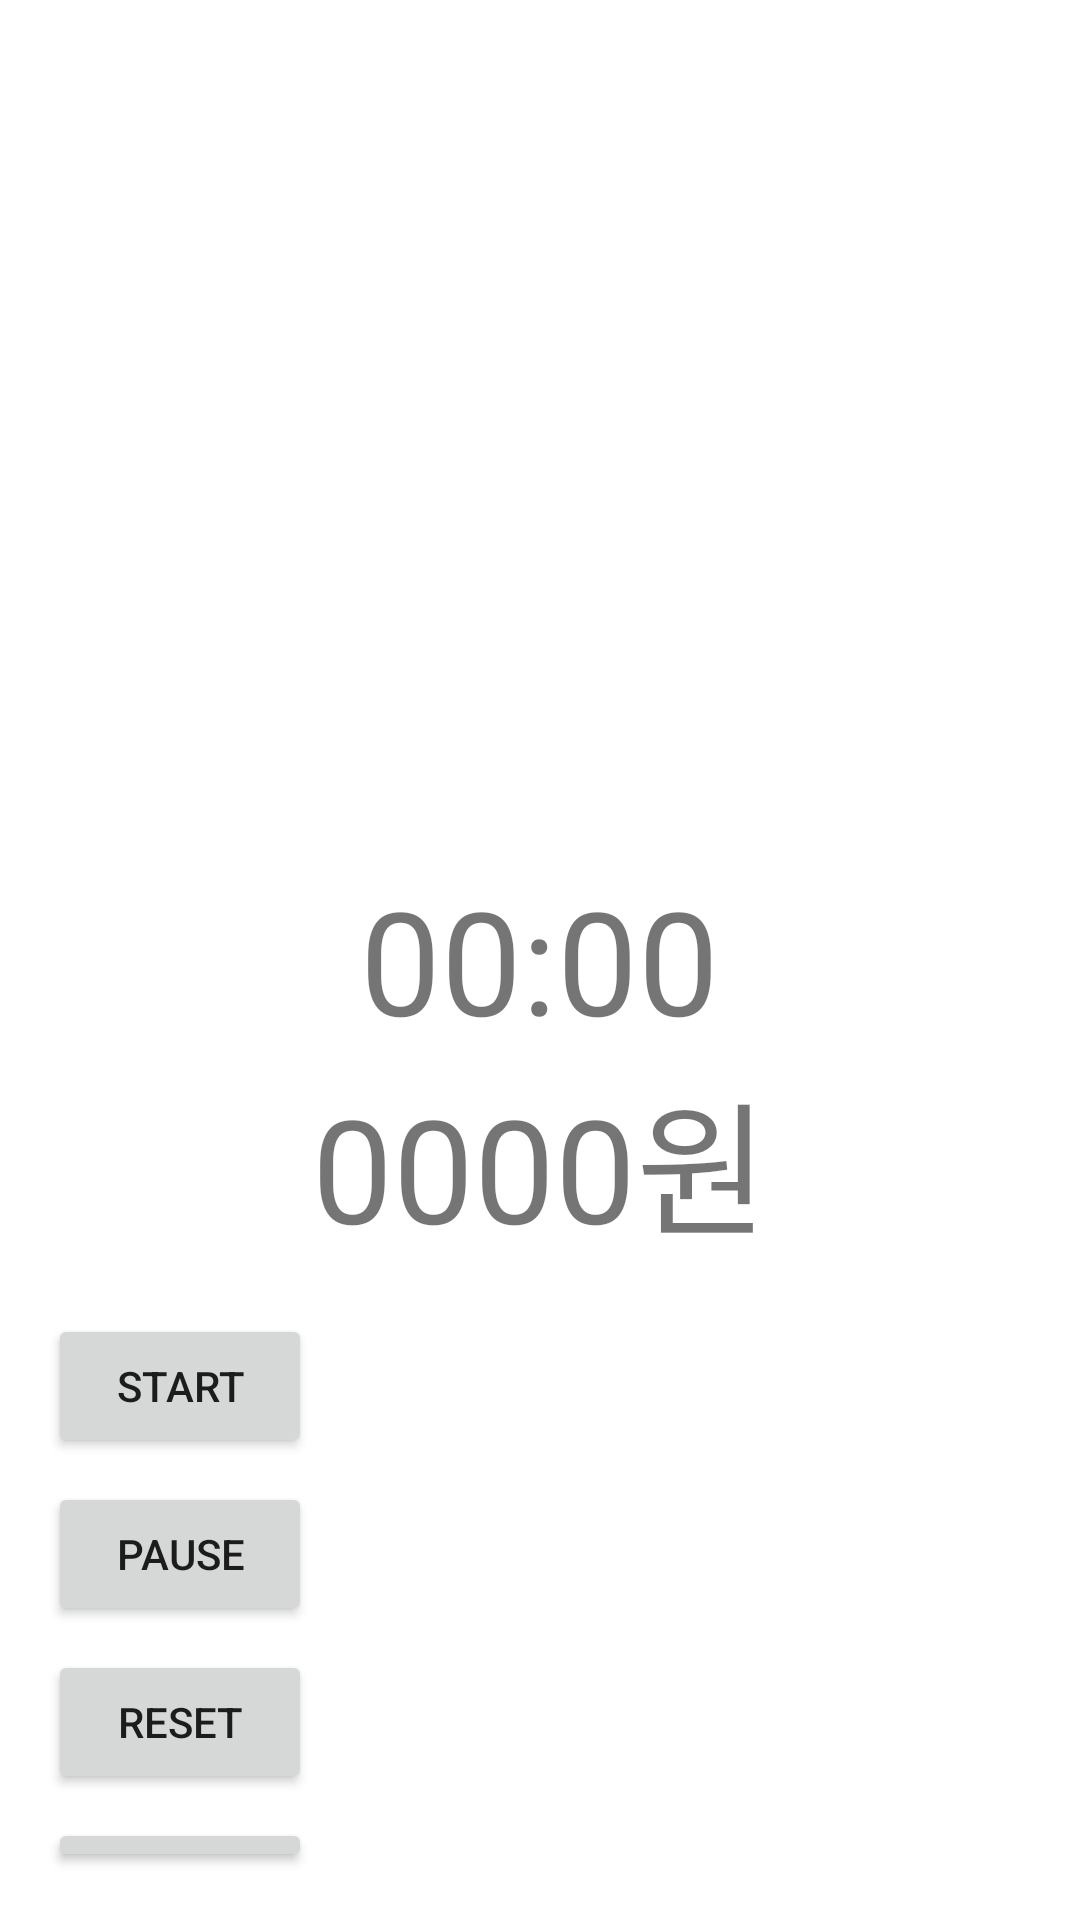

Here is an Android app screen rendered from its layout file. Give the layout XML and the strings, colors and styles it references.
<!-- AndroidManifest.xml: application theme Theme.MyTimer3 -->
<!-- res/layout/activity_timer.xml -->
<?xml version="1.0" encoding="utf-8"?>
<RelativeLayout xmlns:android="http://schemas.android.com/apk/res/android"
    xmlns:tools="http://schemas.android.com/tools"
    android:layout_width="match_parent"
    android:layout_height="match_parent"
    android:padding="16dp"
    tools:context=".TimerActivity">

    <TextView
        android:id="@+id/timerTextView"
        android:layout_width="wrap_content"
        android:layout_height="wrap_content"
        android:layout_centerInParent="true"
        android:text="00:00"
        android:textSize="48sp" />
    <TextView
        android:id="@+id/moneyTextView"
        android:layout_width="wrap_content"
        android:layout_height="wrap_content"
        android:textSize="48sp"
        android:text="0000원"
        android:layout_below="@id/timerTextView"
        android:layout_centerInParent="true"/>

    <Button
        android:id="@+id/startButton"
        android:layout_width="wrap_content"
        android:layout_height="wrap_content"
        android:text="Start"
        android:layout_below="@id/moneyTextView"
        android:layout_marginTop="16dp"/>

    <Button
        android:id="@+id/pauseButton"
        android:layout_width="wrap_content"
        android:layout_height="wrap_content"
        android:text="Pause"
        android:layout_below="@id/startButton"
        android:layout_marginTop="8dp"/>

    <Button
        android:id="@+id/resetButton"
        android:layout_width="wrap_content"
        android:layout_height="wrap_content"
        android:text="Reset"
        android:layout_below="@id/pauseButton"
        android:layout_marginTop="8dp"/>

    <Button
        android:id="@+id/profileButton"
        android:layout_width="wrap_content"
        android:layout_height="wrap_content"
        android:text="profile"
        android:layout_below="@id/resetButton"
        android:layout_marginTop="8dp"/>

</RelativeLayout>
<!-- resources referenced by this layout -->
<resources>
  <style name="Theme.MyTimer3" parent="Theme.MaterialComponents.DayNight.DarkActionBar">
          
          <item name="colorPrimary">@color/purple_500</item>
          <item name="colorPrimaryVariant">@color/purple_700</item>
          <item name="colorOnPrimary">@color/white</item>
          
          <item name="colorSecondary">@color/teal_200</item>
          <item name="colorSecondaryVariant">@color/teal_700</item>
          <item name="colorOnSecondary">@color/black</item>
          
          <item name="android:statusBarColor" tools:targetApi="l">?attr/colorPrimaryVariant</item>
          
      </style>
  <!-- not gathered from this repository: default colours our renderer supplied (Android Studio template values) -->
  <color name="purple_500">#FF6200EE</color>
  <color name="purple_700">#FF3700B3</color>
  <color name="teal_200">#FF03DAC5</color>
  <color name="teal_700">#FF018786</color>
  <color name="black">#FF000000</color>
  <color name="white">#FFFFFFFF</color>
</resources>
